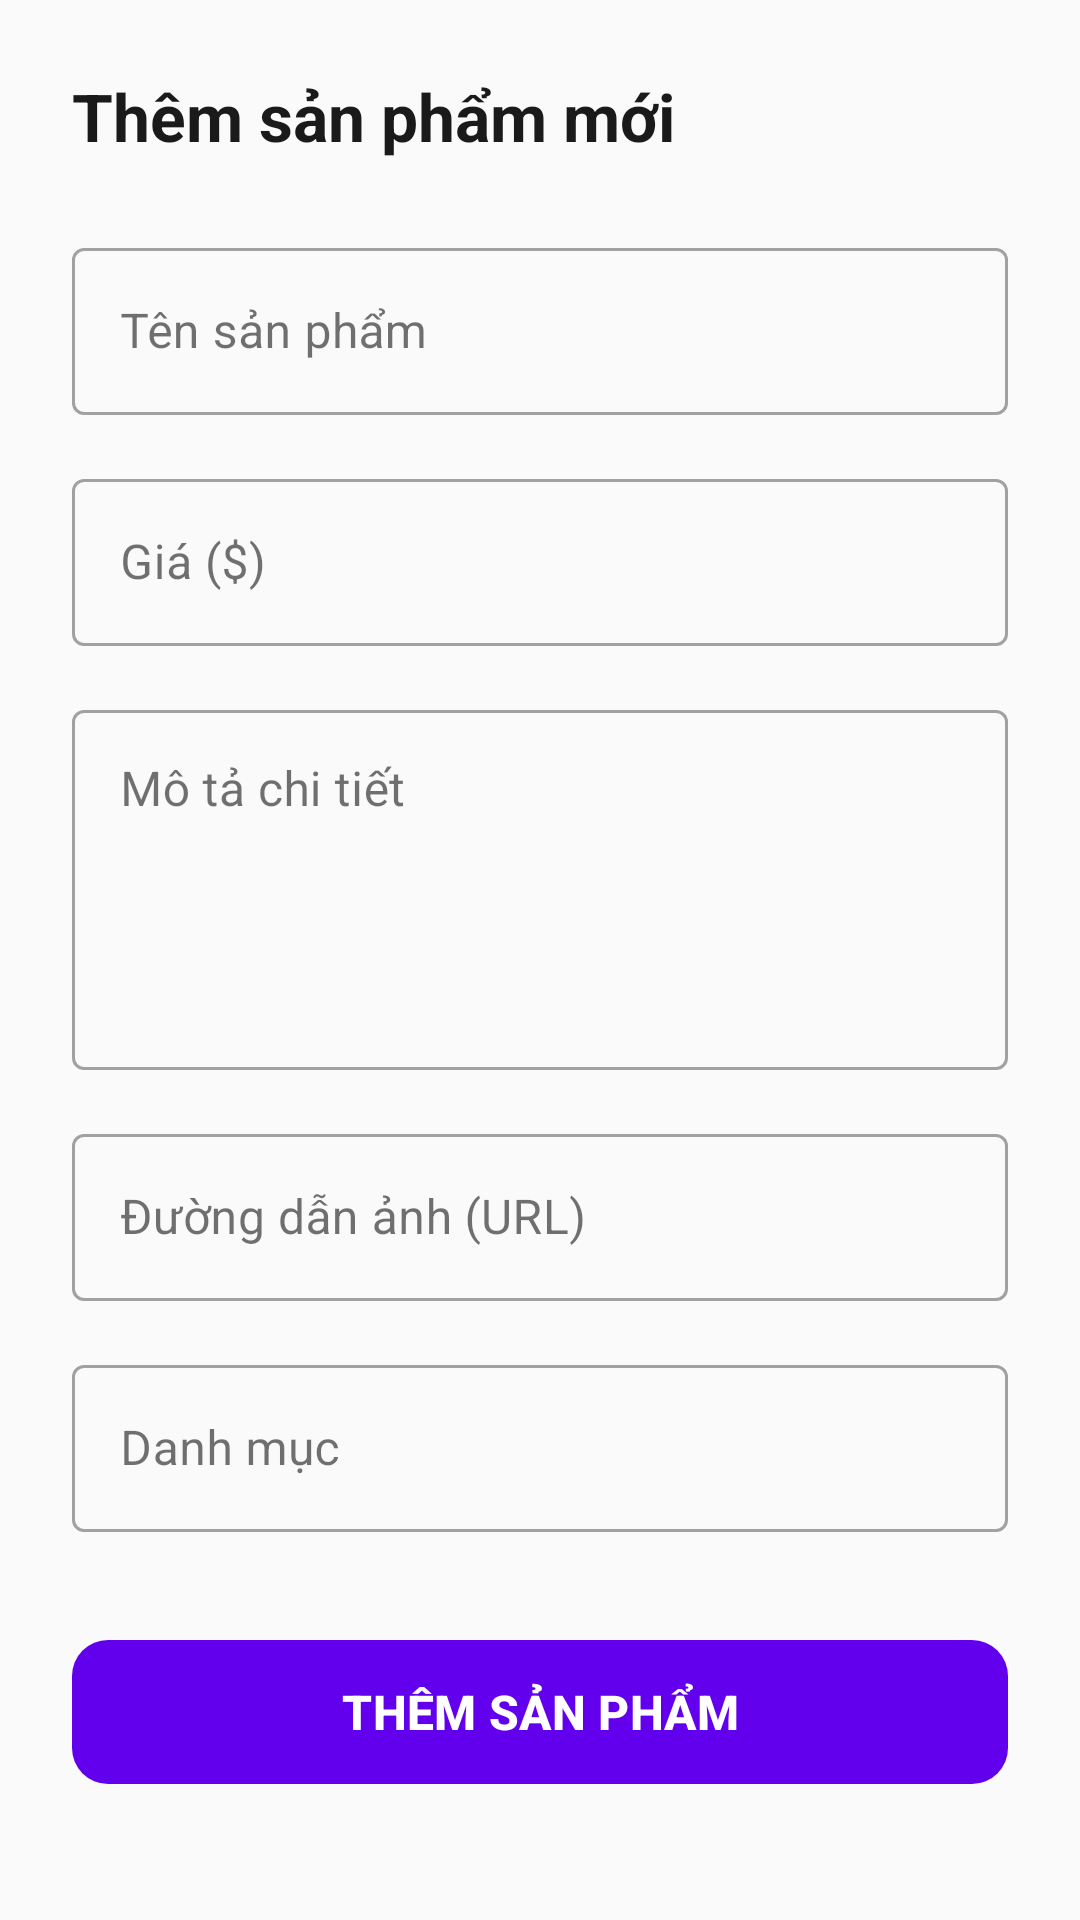

Here is an Android app screen rendered from its layout file. Give the layout XML and the strings, colors and styles it references.
<!-- AndroidManifest.xml: application theme Theme.ShopApp -->
<!-- res/layout/activity_add_product.xml -->
<?xml version="1.0" encoding="utf-8"?>
<ScrollView xmlns:android="http://schemas.android.com/apk/res/android"
    xmlns:app="http://schemas.android.com/apk/res-auto"
    android:layout_width="match_parent"
    android:layout_height="match_parent"
    android:background="#FAFAFA"
    android:fillViewport="true">

    <LinearLayout
        android:layout_width="match_parent"
        android:layout_height="wrap_content"
        android:orientation="vertical"
        android:padding="24dp">

        <TextView
            android:layout_width="match_parent"
            android:layout_height="wrap_content"
            android:layout_marginBottom="24dp"
            android:text="Thêm sản phẩm mới"
            android:textColor="#1A1A1A"
            android:textSize="22sp"
            android:textStyle="bold" />

        <com.google.android.material.textfield.TextInputLayout
            style="@style/Widget.MaterialComponents.TextInputLayout.OutlinedBox"
            android:layout_width="match_parent"
            android:layout_height="wrap_content"
            android:layout_marginBottom="16dp"
            android:hint="Tên sản phẩm">

            <com.google.android.material.textfield.TextInputEditText
                android:id="@+id/edtTitle"
                android:layout_width="match_parent"
                android:layout_height="wrap_content"
                android:inputType="textCapSentences" />
        </com.google.android.material.textfield.TextInputLayout>

        <com.google.android.material.textfield.TextInputLayout
            style="@style/Widget.MaterialComponents.TextInputLayout.OutlinedBox"
            android:layout_width="match_parent"
            android:layout_height="wrap_content"
            android:layout_marginBottom="16dp"
            android:hint="Giá ($)">

            <com.google.android.material.textfield.TextInputEditText
                android:id="@+id/edtPrice"
                android:layout_width="match_parent"
                android:layout_height="wrap_content"
                android:inputType="numberDecimal" />
        </com.google.android.material.textfield.TextInputLayout>

        <com.google.android.material.textfield.TextInputLayout
            style="@style/Widget.MaterialComponents.TextInputLayout.OutlinedBox"
            android:layout_width="match_parent"
            android:layout_height="wrap_content"
            android:layout_marginBottom="16dp"
            android:hint="Mô tả chi tiết">

            <com.google.android.material.textfield.TextInputEditText
                android:id="@+id/edtDescription"
                android:layout_width="match_parent"
                android:layout_height="120dp"
                android:gravity="top"
                android:inputType="textMultiLine" />
        </com.google.android.material.textfield.TextInputLayout>

        <com.google.android.material.textfield.TextInputLayout
            style="@style/Widget.MaterialComponents.TextInputLayout.OutlinedBox"
            android:layout_width="match_parent"
            android:layout_height="wrap_content"
            android:layout_marginBottom="16dp"
            android:hint="Đường dẫn ảnh (URL)">

            <com.google.android.material.textfield.TextInputEditText
                android:id="@+id/edtImage"
                android:layout_width="match_parent"
                android:layout_height="wrap_content"
                android:inputType="textUri" />
        </com.google.android.material.textfield.TextInputLayout>

        <com.google.android.material.textfield.TextInputLayout
            style="@style/Widget.MaterialComponents.TextInputLayout.OutlinedBox"
            android:layout_width="match_parent"
            android:layout_height="wrap_content"
            android:layout_marginBottom="32dp"
            android:hint="Danh mục">

            <com.google.android.material.textfield.TextInputEditText
                android:id="@+id/edtCategory"
                android:layout_width="match_parent"
                android:layout_height="wrap_content"
                android:inputType="textCapWords" />
        </com.google.android.material.textfield.TextInputLayout>

        <com.google.android.material.button.MaterialButton
            android:id="@+id/btnAdd"
            android:layout_width="match_parent"
            android:layout_height="56dp"
            android:text="THÊM SẢN PHẨM"
            android:textSize="16sp"
            android:textStyle="bold"
            app:cornerRadius="12dp" />

    </LinearLayout>
</ScrollView>
<!-- resources referenced by this layout -->
<resources>
  <style name="Theme.ShopApp" parent="Base.Theme.ShopApp" />
  <style name="Base.Theme.ShopApp" parent="Theme.Material3.DayNight.NoActionBar">
          <item name="colorPrimary">#6200EE</item>
          <item name="colorPrimaryDark">#3700B3</item>
          <item name="colorSecondary">#03DAC6</item>
  
          <item name="android:windowBackground">#F5F5F5</item>
  
          <item name="colorSurface">@android:color/white</item>
          <item name="colorOnSurface">#121212</item>
      </style>
</resources>
